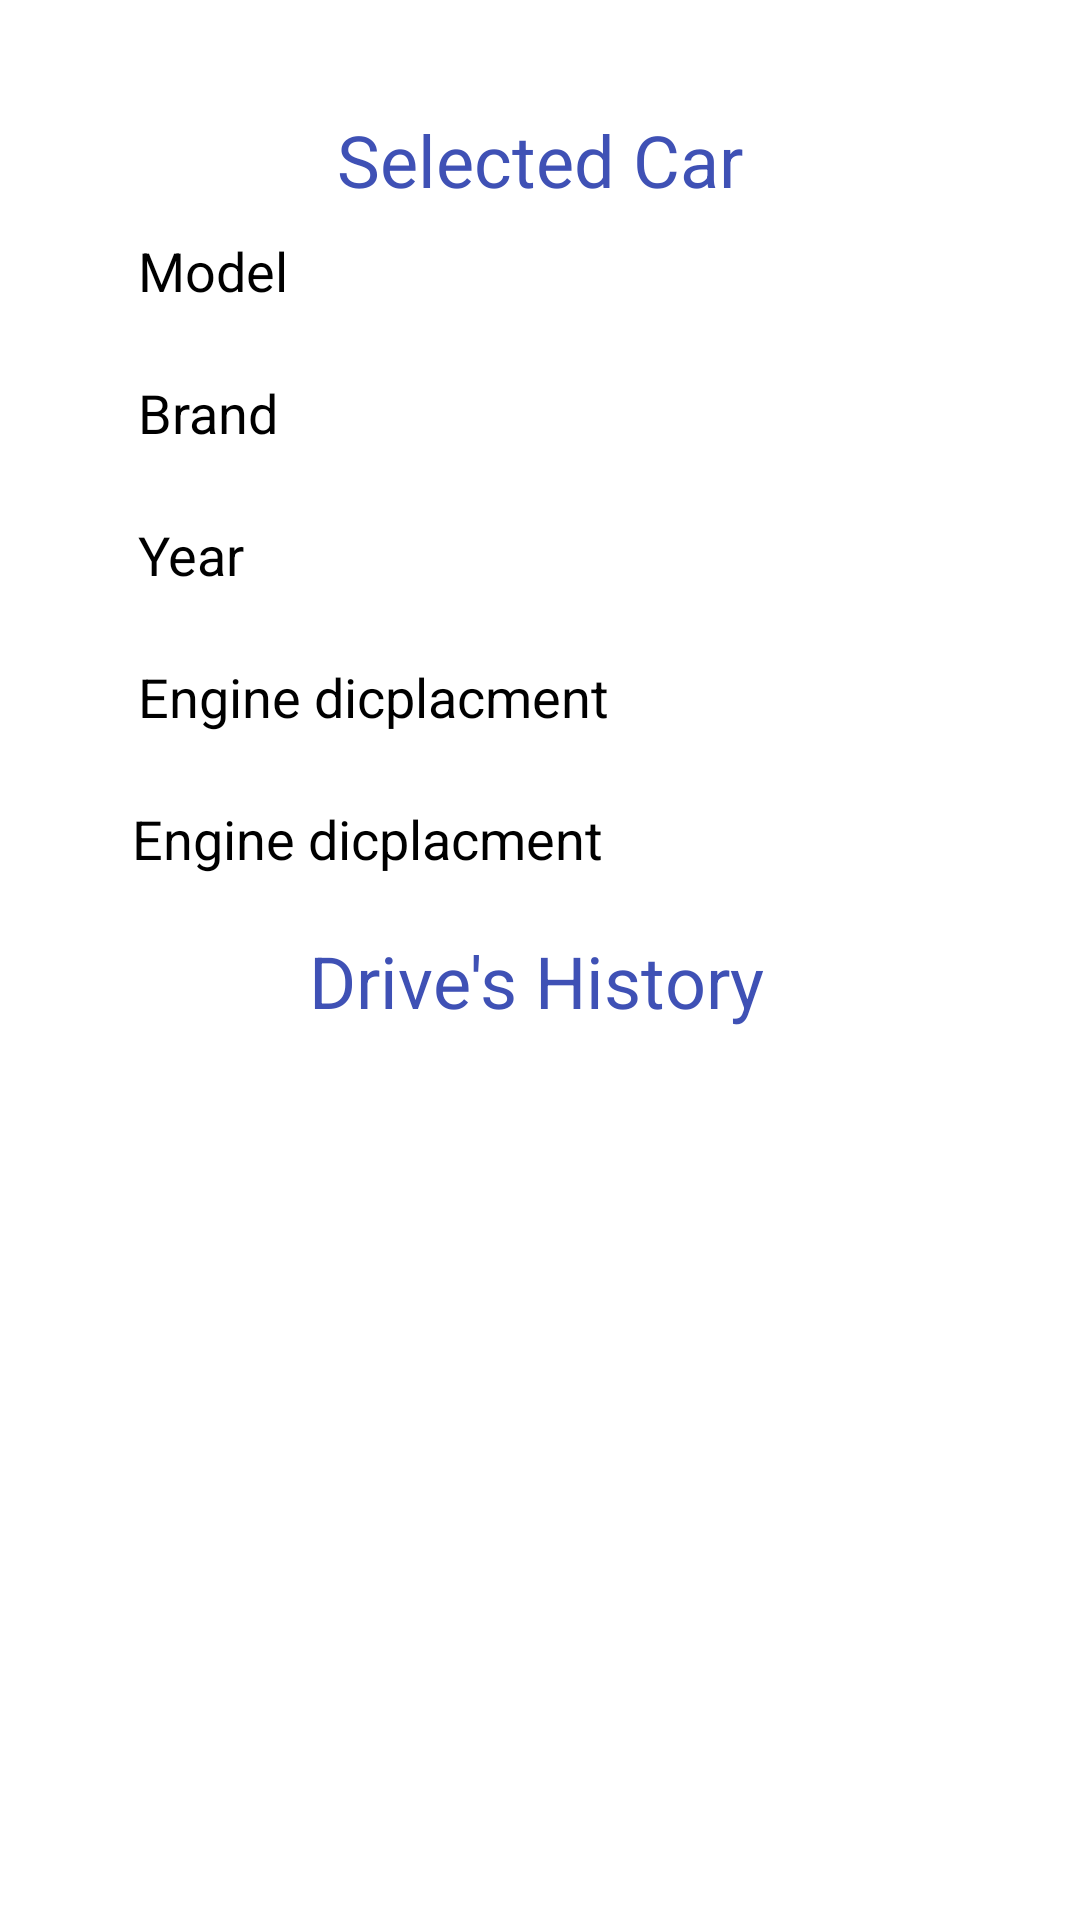

The Android layout XML behind this screen, and the referenced resources:
<!-- AndroidManifest.xml: application theme Theme.EEDriveFinal -->
<!-- res/layout/fragment_car_details.xml -->
<?xml version="1.0" encoding="utf-8"?>
<androidx.constraintlayout.widget.ConstraintLayout xmlns:android="http://schemas.android.com/apk/res/android"
    xmlns:app="http://schemas.android.com/apk/res-auto"
    xmlns:tools="http://schemas.android.com/tools"
    android:layout_width="match_parent"
    android:layout_height="match_parent"
    tools:context=".view.CarDetailsFragment">

    <TextView
        android:id="@+id/deatils_txt_Car"
        android:layout_width="wrap_content"
        android:layout_height="wrap_content"
        android:layout_marginStart="100dp"
        android:layout_marginLeft="100dp"
        android:layout_marginTop="37dp"
        android:layout_marginEnd="100dp"
        android:layout_marginRight="100dp"
        android:text="Selected Car"
        android:textColor="#3F51B5"
        android:textSize="24sp"
        app:layout_constraintEnd_toEndOf="parent"
        app:layout_constraintStart_toStartOf="parent"
        app:layout_constraintTop_toTopOf="parent" />

    <TextView
        android:id="@+id/deatils_txt_history"
        android:layout_width="wrap_content"
        android:layout_height="wrap_content"
        android:layout_marginStart="100dp"
        android:layout_marginLeft="100dp"
        android:layout_marginTop="19dp"
        android:layout_marginEnd="100dp"
        android:layout_marginRight="100dp"
        android:text="Drive's History"
        android:textColor="#3F51B5"
        android:textSize="24sp"
        app:layout_constraintEnd_toEndOf="parent"
        app:layout_constraintHorizontal_bias="0.355"
        app:layout_constraintStart_toStartOf="parent"
        app:layout_constraintTop_toBottomOf="@+id/details_txt_count" />

    <TextView
        android:id="@+id/details_txt_model"
        android:layout_width="wrap_content"
        android:layout_height="wrap_content"
        android:layout_marginStart="46dp"
        android:layout_marginLeft="46dp"
        android:layout_marginTop="78dp"
        android:text="Model"
        android:textColor="#000000"
        android:textSize="18sp"
        app:layout_constraintStart_toStartOf="parent"
        app:layout_constraintTop_toTopOf="parent" />

    <TextView
        android:id="@+id/details_txt_brand"
        android:layout_width="wrap_content"
        android:layout_height="wrap_content"
        android:layout_marginStart="46dp"
        android:layout_marginLeft="46dp"
        android:layout_marginTop="23dp"
        android:text="Brand"
        android:textColor="#000000"
        android:textSize="18sp"
        app:layout_constraintStart_toStartOf="parent"
        app:layout_constraintTop_toBottomOf="@+id/details_txt_model" />

    <TextView
        android:id="@+id/details_txt_year"
        android:layout_width="wrap_content"
        android:layout_height="wrap_content"
        android:layout_marginStart="46dp"
        android:layout_marginLeft="46dp"
        android:layout_marginTop="23dp"
        android:text="Year"
        android:textColor="#000000"
        android:textSize="18sp"
        app:layout_constraintStart_toStartOf="parent"
        app:layout_constraintTop_toBottomOf="@+id/details_txt_brand" />

    <TextView
        android:id="@+id/details_txt_engine"
        android:layout_width="wrap_content"
        android:layout_height="wrap_content"
        android:layout_marginStart="46dp"
        android:layout_marginLeft="46dp"
        android:layout_marginTop="23dp"
        android:text="Engine dicplacment "
        android:textColor="#000000"
        android:textSize="18sp"
        app:layout_constraintStart_toStartOf="parent"
        app:layout_constraintTop_toBottomOf="@+id/details_txt_year" />

    <TextView
        android:id="@+id/details_txt_count"
        android:layout_width="wrap_content"
        android:layout_height="wrap_content"
        android:layout_marginStart="44dp"
        android:layout_marginLeft="44dp"
        android:layout_marginTop="23dp"
        android:text="Engine dicplacment "
        android:textColor="#000000"
        android:textSize="18sp"
        app:layout_constraintStart_toStartOf="parent"
        app:layout_constraintTop_toBottomOf="@+id/details_txt_engine" />

    <ScrollView
        android:layout_width="wrap_content"
        android:layout_height="wrap_content"
        android:layout_marginTop="10dp"
        app:layout_constraintEnd_toEndOf="parent"
        app:layout_constraintStart_toStartOf="parent"
        app:layout_constraintTop_toBottomOf="@+id/deatils_txt_history">

        <TableLayout
            android:id="@+id/details_table"
            android:layout_width="385dp"


            android:layout_height="337dp"
            android:layout_marginStart="16dp"
            android:layout_marginLeft="16dp"
            android:layout_marginTop="12dp"
            android:layout_marginEnd="12dp"
            android:layout_marginRight="12dp"
            android:layout_marginBottom="15dp"
            android:background="@drawable/table_shape"
            android:baselineAligned="false"
            app:layout_constraintBottom_toBottomOf="parent"
            app:layout_constraintEnd_toEndOf="parent"
            app:layout_constraintHorizontal_bias="0.0"
            app:layout_constraintStart_toStartOf="parent"
            app:layout_constraintTop_toBottomOf="@+id/deatils_txt_history"
            app:layout_constraintVertical_bias="0.0">

            <TableRow
                android:layout_width="match_parent"
                android:layout_height="match_parent" />

            <TableRow
                android:layout_width="match_parent"
                android:layout_height="match_parent" />

            <TableRow
                android:layout_width="match_parent"
                android:layout_height="match_parent" />

            <TableRow
                android:layout_width="match_parent"
                android:layout_height="match_parent" />
        </TableLayout>

    </ScrollView>



</androidx.constraintlayout.widget.ConstraintLayout>
<!-- resources referenced by this layout -->
<resources>
  <!-- drawable table_shape (drawable) -->
  <?xml version="1.0" encoding="utf-8"?>
  <selector xmlns:android="http://schemas.android.com/apk/res/android">
  
      <shape xmlns:android="http://schemas.android.com/apk/res/android">
  
          <solid android:color="#80485CCF"/>
          <corners android:radius="100px"/>
          <padding android:left="0dp" android:top="0dp" android:right="0dp" android:bottom="0dp" />
      </shape>
  
  </selector>
  <style name="Theme.EEDriveFinal" parent="Theme.MaterialComponents.DayNight.NoActionBar">
          
          <item name="colorPrimary">@color/purple_500</item>
          <item name="colorPrimaryVariant">@color/purple_700</item>
          <item name="colorOnPrimary">@color/white</item>
          
          <item name="colorSecondary">@color/teal_200</item>
          <item name="colorSecondaryVariant">@color/teal_700</item>
          <item name="colorOnSecondary">@color/black</item>
          
          <item name="android:statusBarColor" tools:targetApi="l">?attr/colorPrimaryVariant</item>
          
      </style>
  <color name="purple_500">#FF6200EE</color>
  <color name="purple_700">#FF3700B3</color>
  <color name="white">#FFFFFFFF</color>
  <color name="teal_200">#FF03DAC5</color>
  <color name="teal_700">#FF018786</color>
  <color name="black">#FF000000</color>
</resources>
